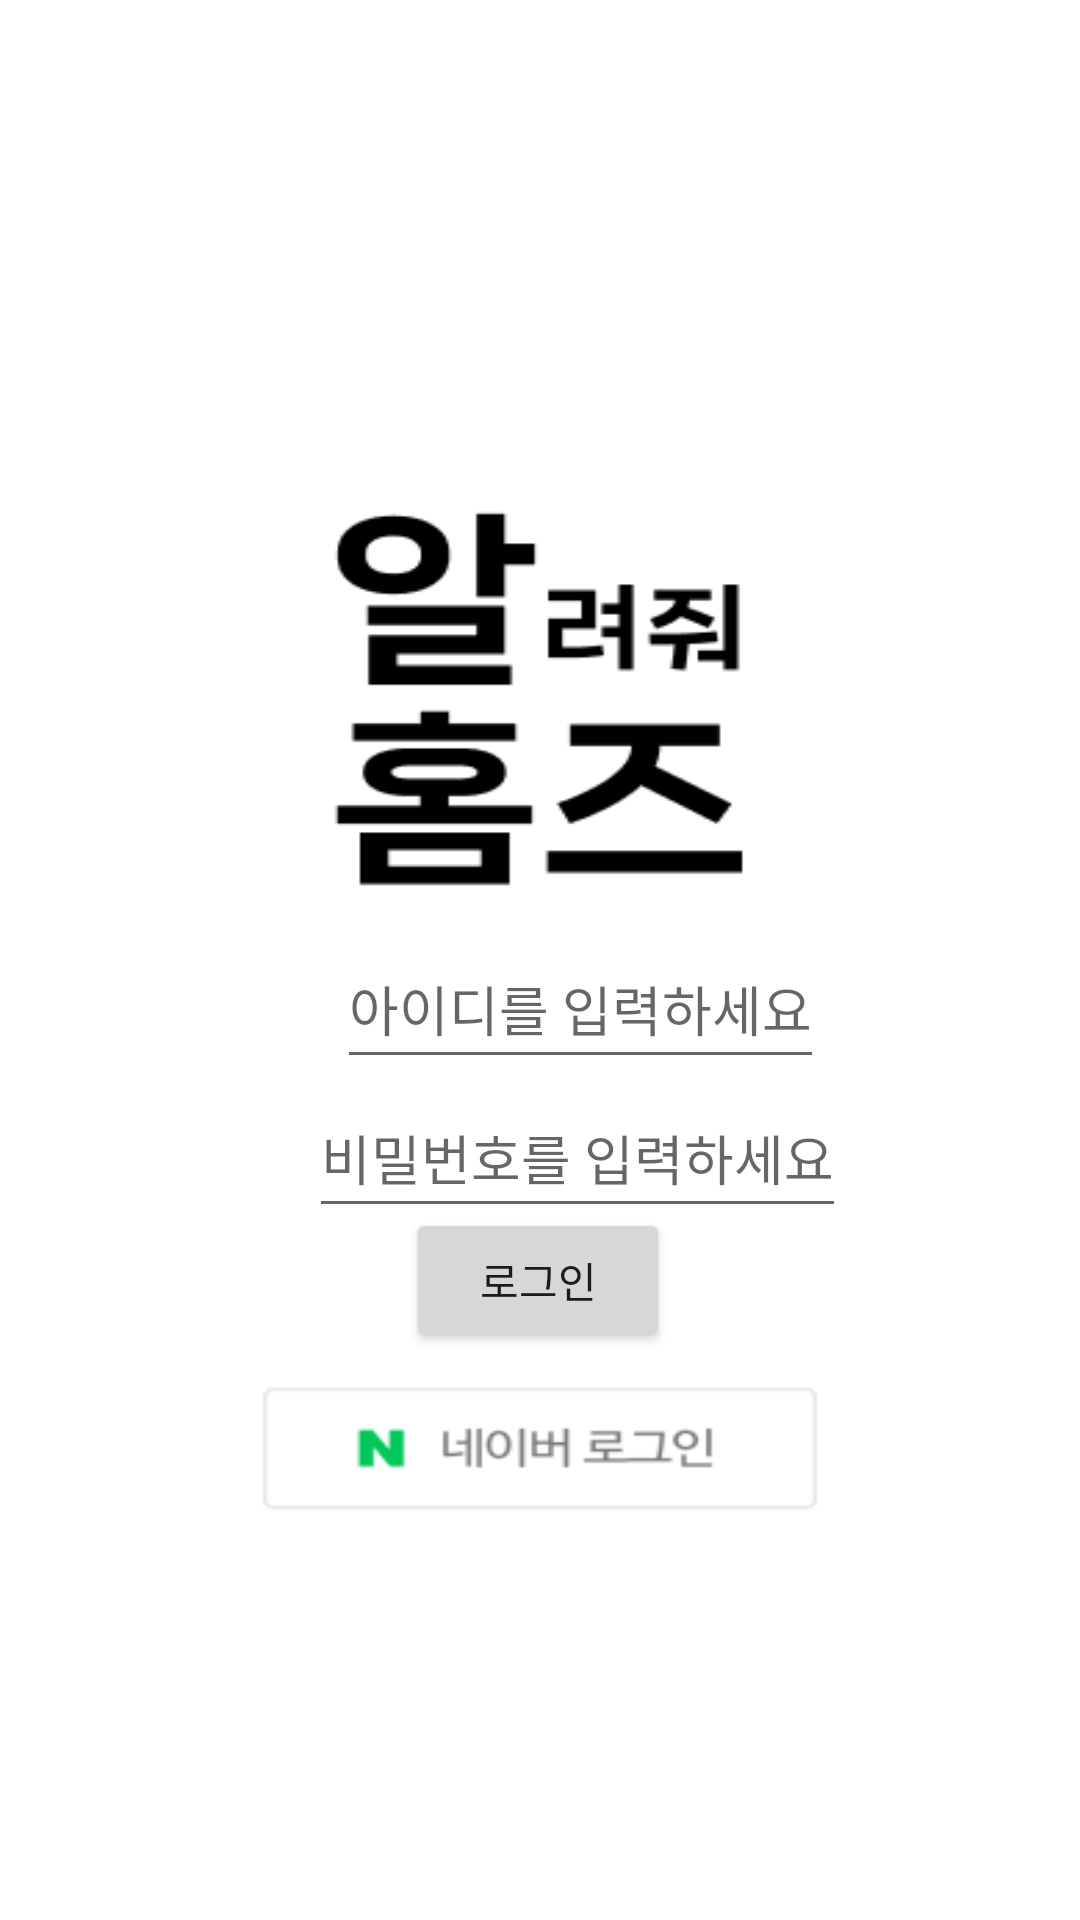

Android layout source for this screen:
<!-- AndroidManifest.xml: fallback theme Theme.MaterialComponents.DayNight.NoActionBar -->
<!-- res/layout/activity_main.xml -->
<?xml version="1.0" encoding="utf-8"?>
<androidx.constraintlayout.widget.ConstraintLayout xmlns:android="http://schemas.android.com/apk/res/android"
    xmlns:app="http://schemas.android.com/apk/res-auto"
    xmlns:tools="http://schemas.android.com/tools"
    android:layout_width="match_parent"
    android:layout_height="match_parent"
    android:orientation="vertical"
    android:background="@drawable/loginpage"
    tools:context=".MainActivity">


    <EditText
        android:id="@+id/et_pw"
        android:layout_width="wrap_content"
        android:layout_height="50dp"
        android:hint="비밀번호를 입력하세요"
        app:layout_constraintBottom_toBottomOf="parent"
        app:layout_constraintEnd_toEndOf="parent"
        app:layout_constraintHorizontal_bias="0.569"
        app:layout_constraintStart_toStartOf="parent"
        app:layout_constraintTop_toTopOf="parent"
        app:layout_constraintVertical_bias="0.609" />

    <EditText
        android:id="@+id/et_id"
        android:layout_width="wrap_content"
        android:layout_height="50dp"
        android:hint="아이디를 입력하세요"
        app:layout_constraintBottom_toBottomOf="parent"
        app:layout_constraintEnd_toEndOf="parent"
        app:layout_constraintHorizontal_bias="0.569"
        app:layout_constraintStart_toStartOf="parent"
        app:layout_constraintTop_toTopOf="parent"
        app:layout_constraintVertical_bias="0.525" />


    <Button
        android:id="@+id/btn_login"
        android:layout_width="wrap_content"
        android:layout_height="wrap_content"
        android:text="로그인"
        app:layout_constraintBottom_toBottomOf="parent"
        app:layout_constraintEnd_toEndOf="parent"
        app:layout_constraintHorizontal_bias="0.498"
        app:layout_constraintStart_toStartOf="parent"
        app:layout_constraintTop_toTopOf="parent"
        app:layout_constraintVertical_bias="0.68" />

</androidx.constraintlayout.widget.ConstraintLayout>
<!-- resources referenced by this layout -->
<resources>
  <!-- drawable loginpage: png bitmap (drawable, 8677 bytes) -->
</resources>
